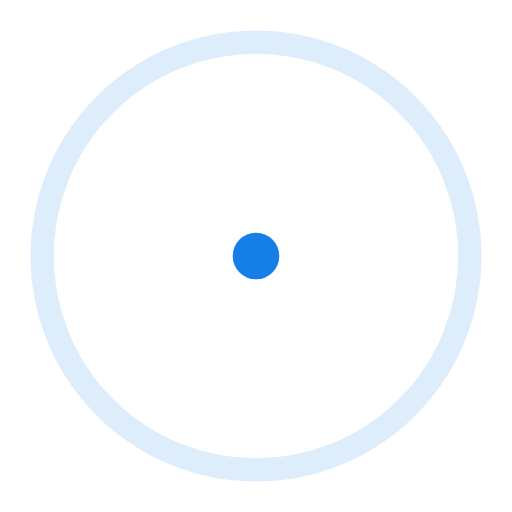
t = 0.00 s
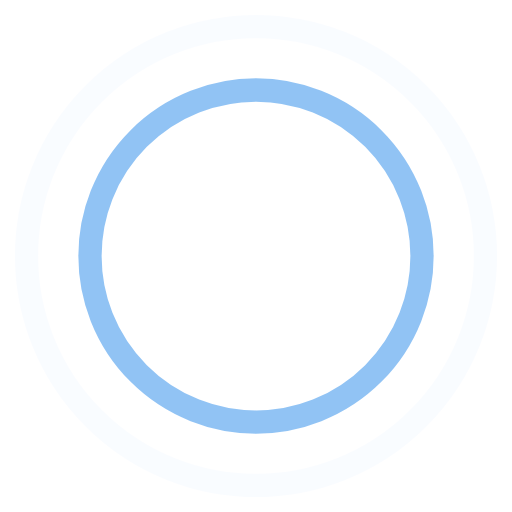
t = 0.45 s
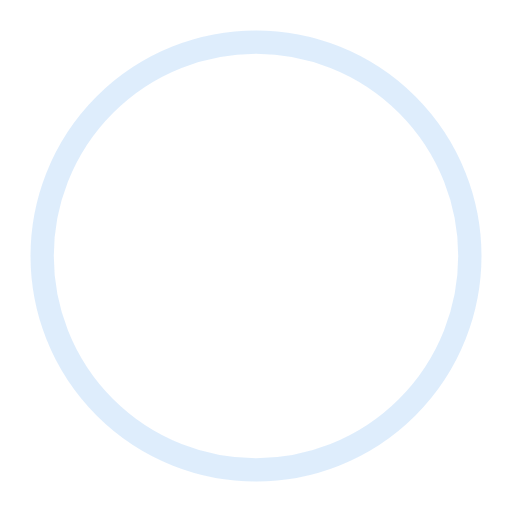
t = 0.90 s
t = 1.35 s: frame unchanged from t = 0.45 s, image omitted

The animated SVG that drew these frames (rendered in a browser with its animation timeline set to each time). Animation: 4 SMIL elements (animate=4); one cycle of 1.80 s, repeats indefinitely.

<!-- By Sam Herbert (@sherb), for everyone. More @ http://goo.gl/7AJzbL -->
<svg width="44" height="44" viewBox="0 0 44 44" xmlns="http://www.w3.org/2000/svg" stroke="#157EE7">
    <g fill="none" fill-rule="evenodd" stroke-width="2">
        <circle cx="22" cy="22" r="1">
            <animate attributeName="r"
                begin="0s" dur="1.8s"
                values="1; 20"
                calcMode="spline"
                keyTimes="0; 1"
                keySplines="0.165, 0.84, 0.44, 1"
                repeatCount="indefinite" />
            <animate attributeName="stroke-opacity"
                begin="0s" dur="1.8s"
                values="1; 0"
                calcMode="spline"
                keyTimes="0; 1"
                keySplines="0.3, 0.61, 0.355, 1"
                repeatCount="indefinite" />
        </circle>
        <circle cx="22" cy="22" r="1">
            <animate attributeName="r"
                begin="-0.9s" dur="1.8s"
                values="1; 20"
                calcMode="spline"
                keyTimes="0; 1"
                keySplines="0.165, 0.84, 0.44, 1"
                repeatCount="indefinite" />
            <animate attributeName="stroke-opacity"
                begin="-0.9s" dur="1.8s"
                values="1; 0"
                calcMode="spline"
                keyTimes="0; 1"
                keySplines="0.3, 0.61, 0.355, 1"
                repeatCount="indefinite" />
        </circle>
    </g>
</svg>
